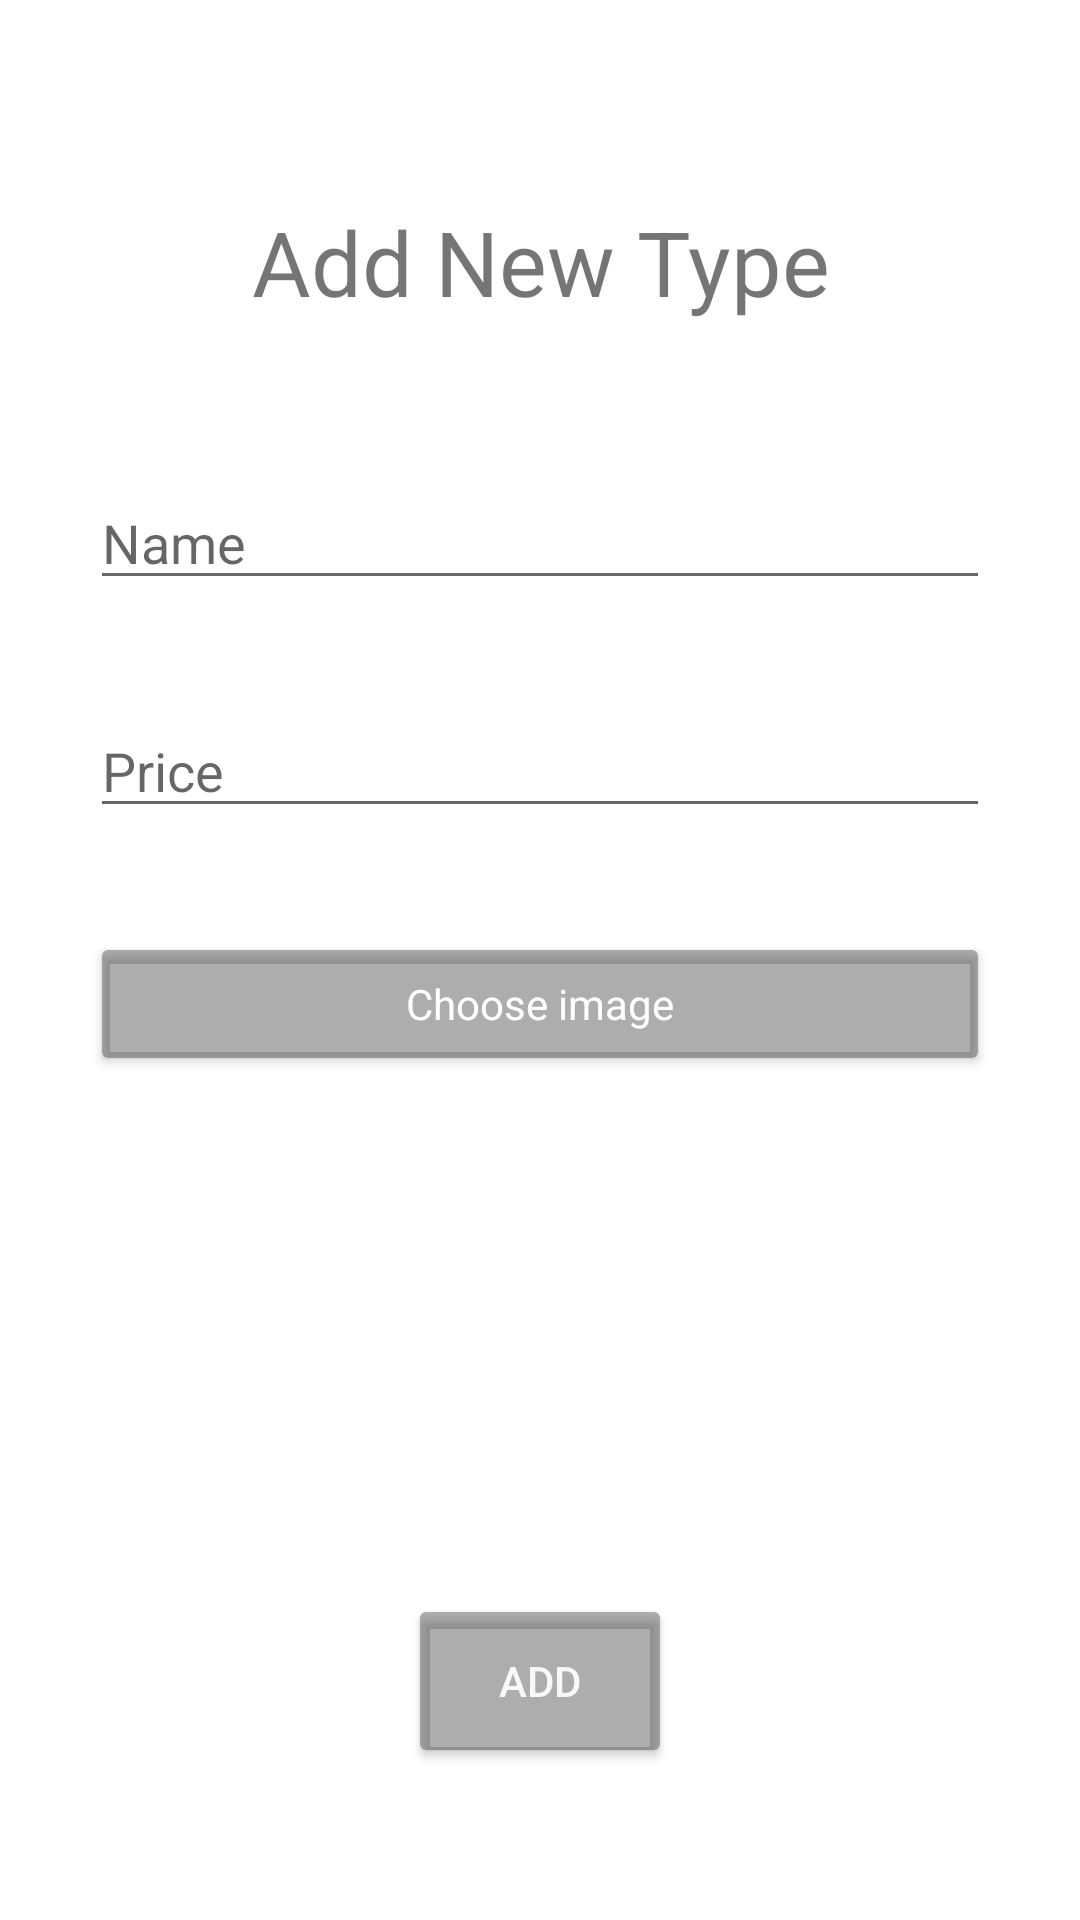

Layout XML and referenced resources for this Android screen:
<!-- AndroidManifest.xml: application theme Theme.LoginForm.NoActionBar -->
<!-- res/layout/activity_main_food.xml -->
<?xml version="1.0" encoding="utf-8"?>
<androidx.constraintlayout.widget.ConstraintLayout xmlns:android="http://schemas.android.com/apk/res/android"
    xmlns:app="http://schemas.android.com/apk/res-auto"
    xmlns:tools="http://schemas.android.com/tools"
    android:id="@+id/activity_main"
    android:layout_width="match_parent"
    android:layout_height="match_parent"
    android:paddingLeft="@dimen/activity_horizontal_margin"
    android:paddingTop="@dimen/activity_vertical_margin"
    android:paddingRight="@dimen/activity_horizontal_margin"
    android:paddingBottom="@dimen/activity_vertical_margin">

    <EditText
        android:id="@+id/tName"
        android:layout_width="300dp"
        android:layout_height="wrap_content"
        android:ems="10"
        android:hint="Name"
        android:inputType="textPersonName"
        app:layout_constraintBottom_toTopOf="@+id/tPrice"
        app:layout_constraintEnd_toEndOf="parent"
        app:layout_constraintHorizontal_bias="0.5"
        app:layout_constraintStart_toStartOf="parent"
        app:layout_constraintTop_toBottomOf="@+id/textView5" />

    <EditText
        android:id="@+id/tPrice"
        android:layout_width="300dp"
        android:layout_height="wrap_content"
        android:ems="10"
        android:hint="Price"
        android:inputType="textPersonName"
        app:layout_constraintBottom_toTopOf="@+id/btnChoose"
        app:layout_constraintEnd_toEndOf="parent"
        app:layout_constraintHorizontal_bias="0.5"
        app:layout_constraintStart_toStartOf="parent"
        app:layout_constraintTop_toBottomOf="@+id/tName" />

    <ImageView
        android:id="@+id/imageView"
        android:layout_width="148dp"
        android:layout_height="103dp"

        app:layout_constraintBottom_toTopOf="@+id/btnAdd"
        app:layout_constraintEnd_toEndOf="parent"
        app:layout_constraintHorizontal_bias="0.5"
        app:layout_constraintStart_toStartOf="parent"
        app:layout_constraintTop_toBottomOf="@+id/btnChoose" />

    <Button
        android:id="@+id/btnChoose"
        style="@style/Theme.LoginForm"
        android:layout_width="300dp"

        android:layout_height="wrap_content"
        android:text="Choose image"
        android:textColor="#FFFFFF"
        app:layout_constraintBottom_toTopOf="@+id/imageView"
        app:layout_constraintEnd_toEndOf="parent"
        app:layout_constraintHorizontal_bias="0.5"
        app:layout_constraintStart_toStartOf="parent"
        app:layout_constraintTop_toBottomOf="@+id/tPrice"
        app:rippleColor="#FFFFFF" />

    <Button
        android:id="@+id/btnAdd"
        android:layout_width="wrap_content"
        android:layout_height="58dp"
        android:text="Add"
        android:textColor="#F8F8F8"
        app:layout_constraintBottom_toBottomOf="parent"
        app:layout_constraintEnd_toEndOf="parent"
        app:layout_constraintHorizontal_bias="0.5"
        app:layout_constraintStart_toStartOf="parent"
        app:layout_constraintTop_toBottomOf="@+id/imageView" />

    <TextView
        android:id="@+id/textView5"
        android:layout_width="273dp"
        android:layout_height="73dp"
        android:gravity="center"
        android:text="Add New Type"
        android:textSize="30sp"
        app:layout_constraintBottom_toTopOf="@+id/tName"
        app:layout_constraintEnd_toEndOf="parent"
        app:layout_constraintHorizontal_bias="0.5"
        app:layout_constraintStart_toStartOf="parent"
        app:layout_constraintTop_toTopOf="parent" />

</androidx.constraintlayout.widget.ConstraintLayout>
<!-- resources referenced by this layout -->
<resources>
  <dimen name="activity_horizontal_margin">16dp</dimen>
  <dimen name="activity_vertical_margin">16dp</dimen>
  <style name="Theme.LoginForm" parent="Theme.MaterialComponents.DayNight.NoActionBar">
          
          <item name="colorPrimary">@color/black</item>
          <item name="colorPrimaryVariant">@color/black</item>
          <item name="colorOnPrimary">@color/black</item>
          
          <item name="colorSecondary">@color/teal_200</item>
          <item name="colorSecondaryVariant">@color/teal_200</item>
          <item name="colorOnSecondary">@color/black</item>
          <item name="android:colorButtonNormal">#632C2C2C</item>
          
          <item name="android:statusBarColor" tools:targetApi="l">?attr/colorPrimaryVariant</item>
  
      </style>
  <style name="Theme.LoginForm.NoActionBar">
          <item name="windowActionBar">false</item>
          <item name="windowNoTitle">true</item>
      </style>
  <color name="black">#FF000000</color>
  <color name="teal_200">#FF03DAC5</color>
</resources>
